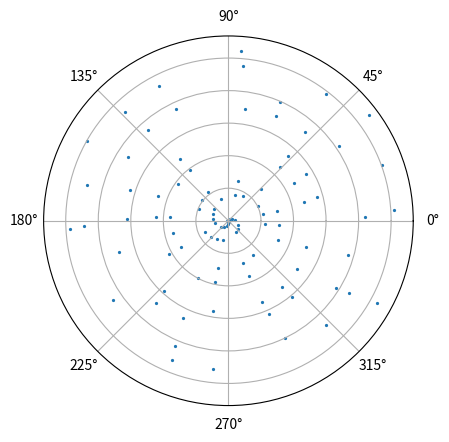
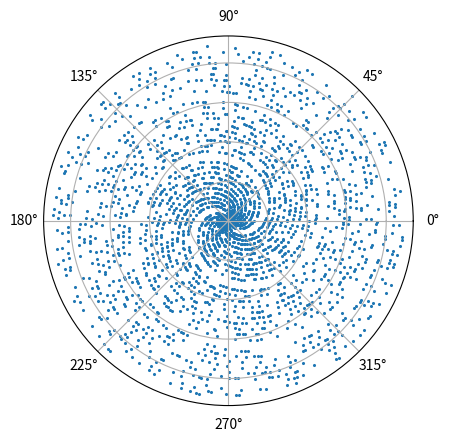
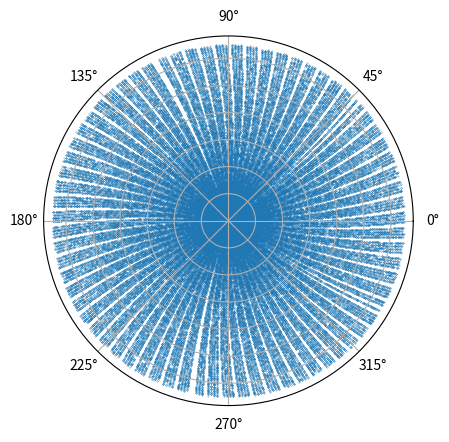
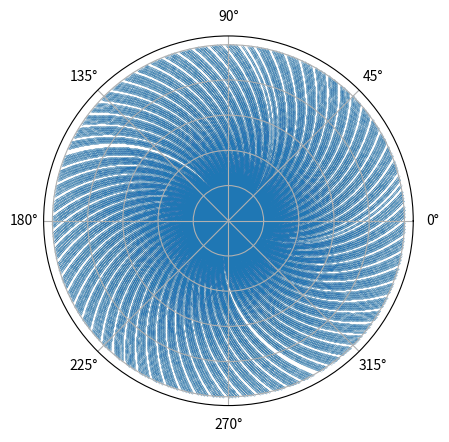
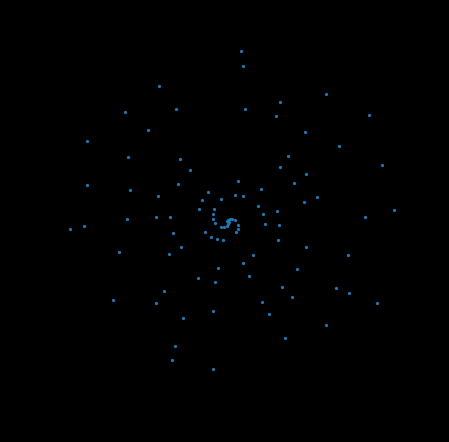
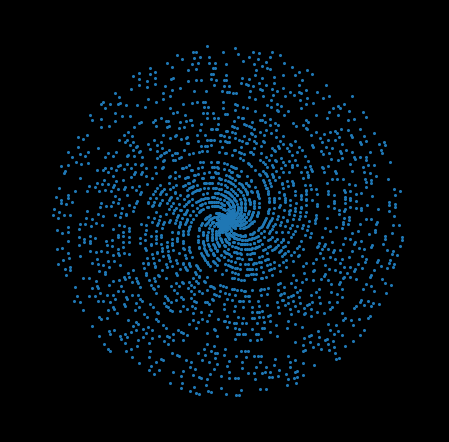
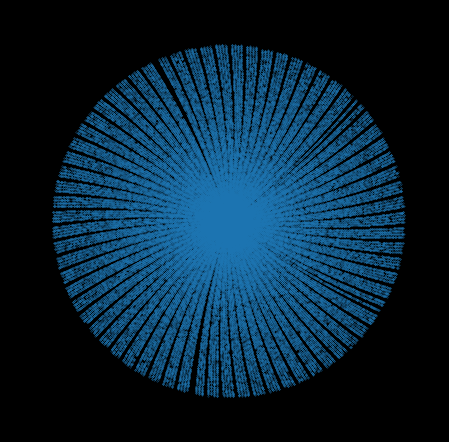
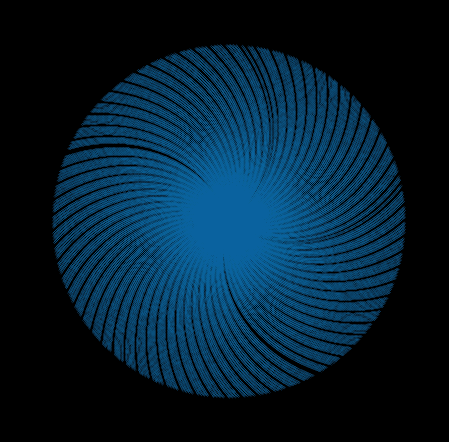

Reproduce these figures in Python, in order.
import time
import numpy as np
import matplotlib.pyplot as plt


def primes_sieve_supercharged(n):
    sieve = np.ones(n // 2, dtype=np.bool)

    for i in range(3, int(n**0.5) + 1, 2):
        if sieve[i // 2]:
            sieve[i * i // 2::i] = False

    return np.concatenate(([2], 2 * np.nonzero(sieve)[0][1::] + 1))


def primes_sieve(n):
    # Array of possible primes
    primes = np.ones(n, dtype=bool)

    # 0 and 1 are not prime numbers
    primes[0] = False
    primes[1] = False

    for i in range(2, n):
        if primes[i]:
            primes[i**2::i] = False

    # Prime numbers are the indices of the True values
    return np.flatnonzero(primes)


def is_prime(n):
    if n <= 1:
        return False
    if n == 2:
        return True
    if n%2 == 0:
        return False

    for i in range(2, int(n**0.5)+1):
        if n%i == 0:
            return False

    return True


def primes_naive(n):
    primes = []

    for i in range(2, n):
        if is_prime(i):
            primes.append(i)

    return primes


def polar_plot(r, theta, area=0.01, show_grid=True):
    bg_color = '#000000'

    fig = plt.figure()
    ax = fig.add_subplot(111, projection='polar')
    ax.set_yticklabels([])

    if not show_grid:
        ax.grid(False)
        ax.set_facecolor(bg_color)
        fig.patch.set_facecolor(bg_color)

    ax.scatter(r, theta, marker="o", s=area)
    plt.show()


def timer(f, n=1000):
    t_start = time.time()
    r = f(n)
    t_end = time.time()

    print(f'Found {len(set(r))} primes in {t_end-t_start} seconds.')
    print(f'Head: {r[:10]}')
    print(f'Tail: {r[-10:]}')


if __name__ == '__main__':
    num_primes = 10000000

    p = primes_sieve_supercharged(num_primes)

    plots = [(100, 1.7), (2500, 1.5), (100000, 0.05), (num_primes, 0.001)]

    # Plot it with white background and axes
    for N, n in plots:
        polar_plot(p[:N], p[:N], area=n)

    # Plot it again, make it look nice
    for N, n in plots:
        polar_plot(p[:N], p[:N], area=n, show_grid=False)
